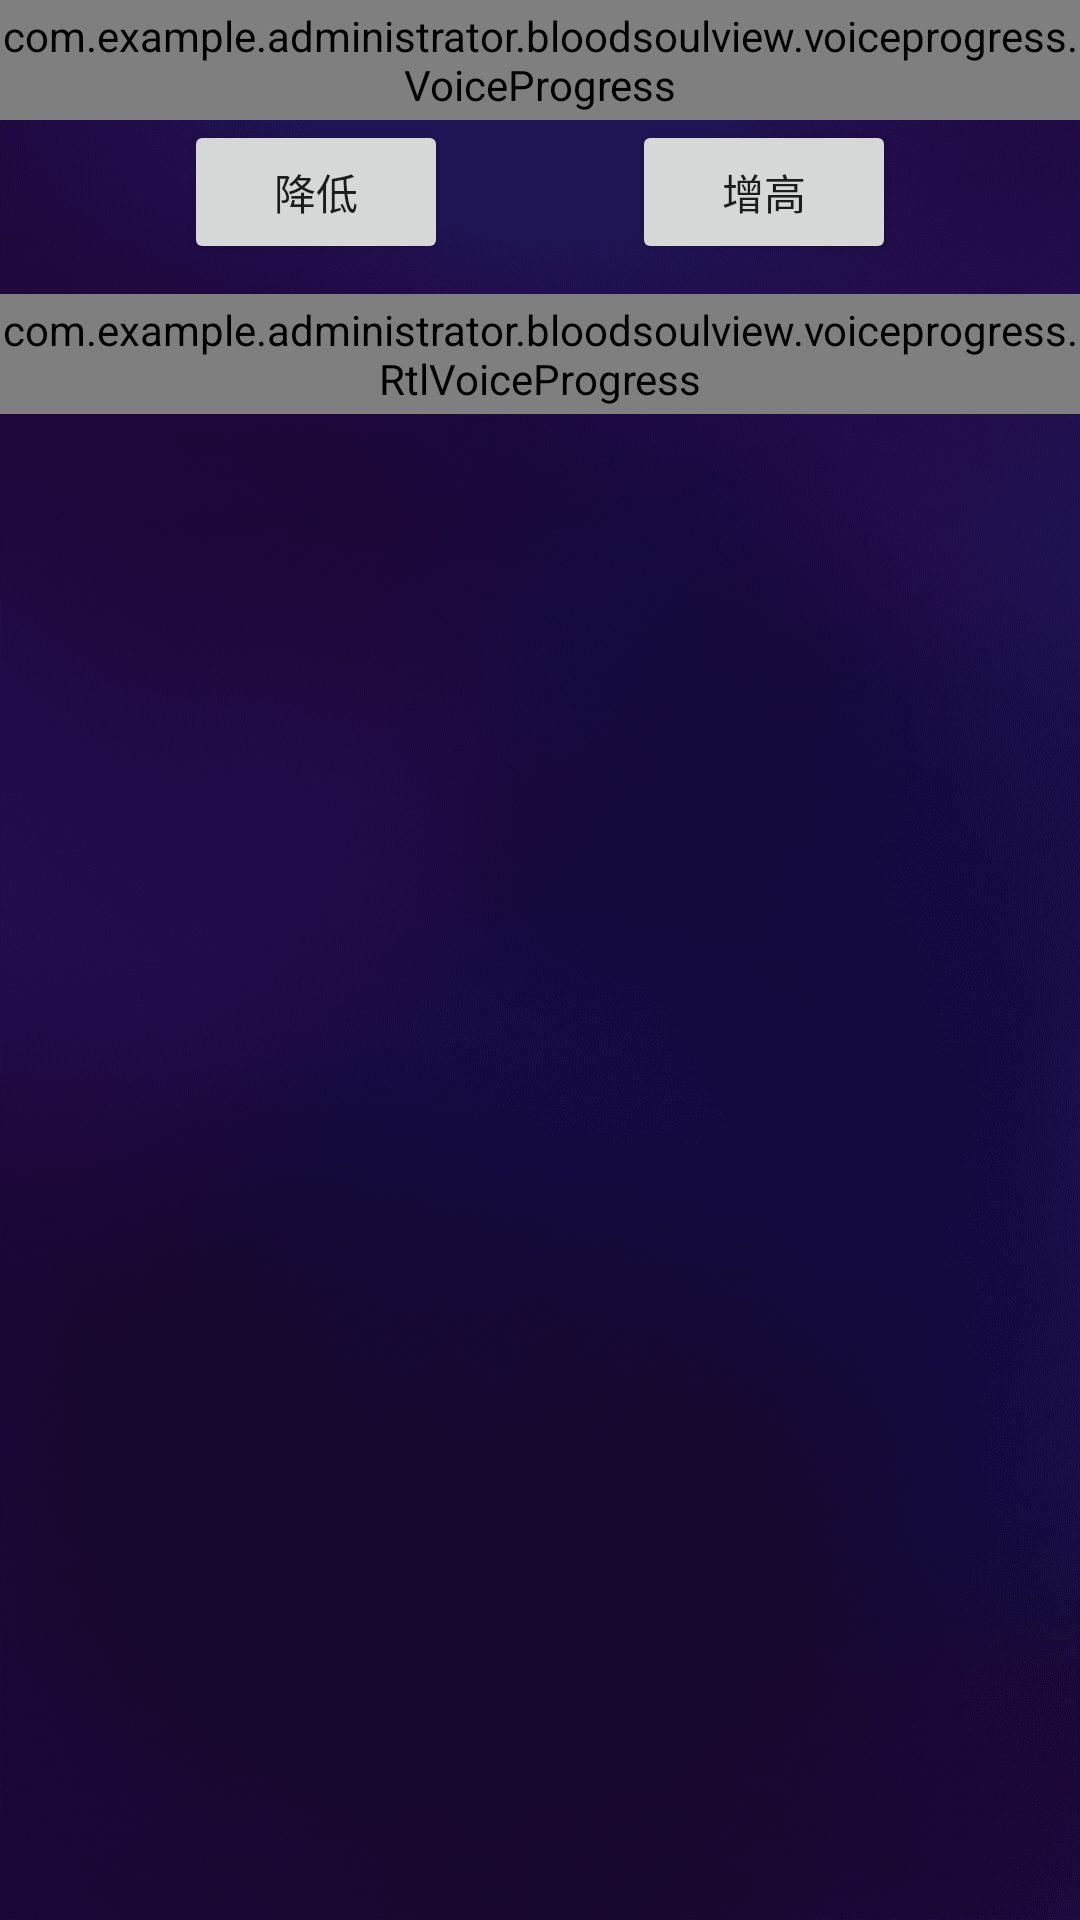

Here is an Android app screen rendered from its layout file. Give the layout XML and the strings, colors and styles it references.
<!-- AndroidManifest.xml: application theme AppTheme -->
<!-- res/layout/activity_voice_progress.xml -->
<?xml version="1.0" encoding="utf-8"?>
<androidx.constraintlayout.widget.ConstraintLayout xmlns:android="http://schemas.android.com/apk/res/android"
    xmlns:app="http://schemas.android.com/apk/res-auto"
    xmlns:tools="http://schemas.android.com/tools"
    android:layout_width="match_parent"
    android:layout_height="match_parent"
    android:background="@drawable/bg1"
    tools:context=".voiceprogress.VoiceProgressActivity">

    <com.example.administrator.bloodsoulview.voiceprogress.VoiceProgress
        android:id="@+id/voice_progress"
        android:layout_width="match_parent"
        android:layout_height="40dp"
        app:layout_constraintEnd_toEndOf="parent"
        app:layout_constraintStart_toStartOf="parent"
        app:layout_constraintTop_toTopOf="parent" />

    <Button
        android:id="@+id/sub"
        android:layout_width="wrap_content"
        android:layout_height="wrap_content"
        android:text="降低"
        app:layout_constraintEnd_toStartOf="@+id/add"
        app:layout_constraintStart_toStartOf="parent"
        app:layout_constraintTop_toBottomOf="@+id/voice_progress" />

    <Button
        android:id="@+id/add"
        android:layout_width="wrap_content"
        android:layout_height="wrap_content"
        android:text="增高"
        app:layout_constraintEnd_toEndOf="parent"
        app:layout_constraintStart_toEndOf="@+id/sub"
        app:layout_constraintTop_toBottomOf="@+id/voice_progress" />

    <com.example.administrator.bloodsoulview.voiceprogress.RtlVoiceProgress
        android:id="@+id/rtl_voice_progress"
        android:layout_width="match_parent"
        android:layout_height="40dp"
        android:layout_marginTop="10dp"
        app:layout_constraintEnd_toEndOf="parent"
        app:layout_constraintStart_toStartOf="parent"
        app:layout_constraintTop_toBottomOf="@+id/sub" />

</androidx.constraintlayout.widget.ConstraintLayout>
<!-- resources referenced by this layout -->
<resources>
  <!-- drawable bg1: png bitmap (drawable-xxhdpi, 207344 bytes) -->
  <style name="AppTheme" parent="Theme.AppCompat.Light.NoActionBar">
          
          <item name="colorPrimary">@color/colorPrimary</item>
          <item name="colorPrimaryDark">@color/colorPrimaryDark</item>
          <item name="colorAccent">@color/colorAccent</item>
      </style>
  <color name="colorPrimary">#008577</color>
  <color name="colorPrimaryDark">#00574B</color>
  <color name="colorAccent">#D81B60</color>
</resources>
